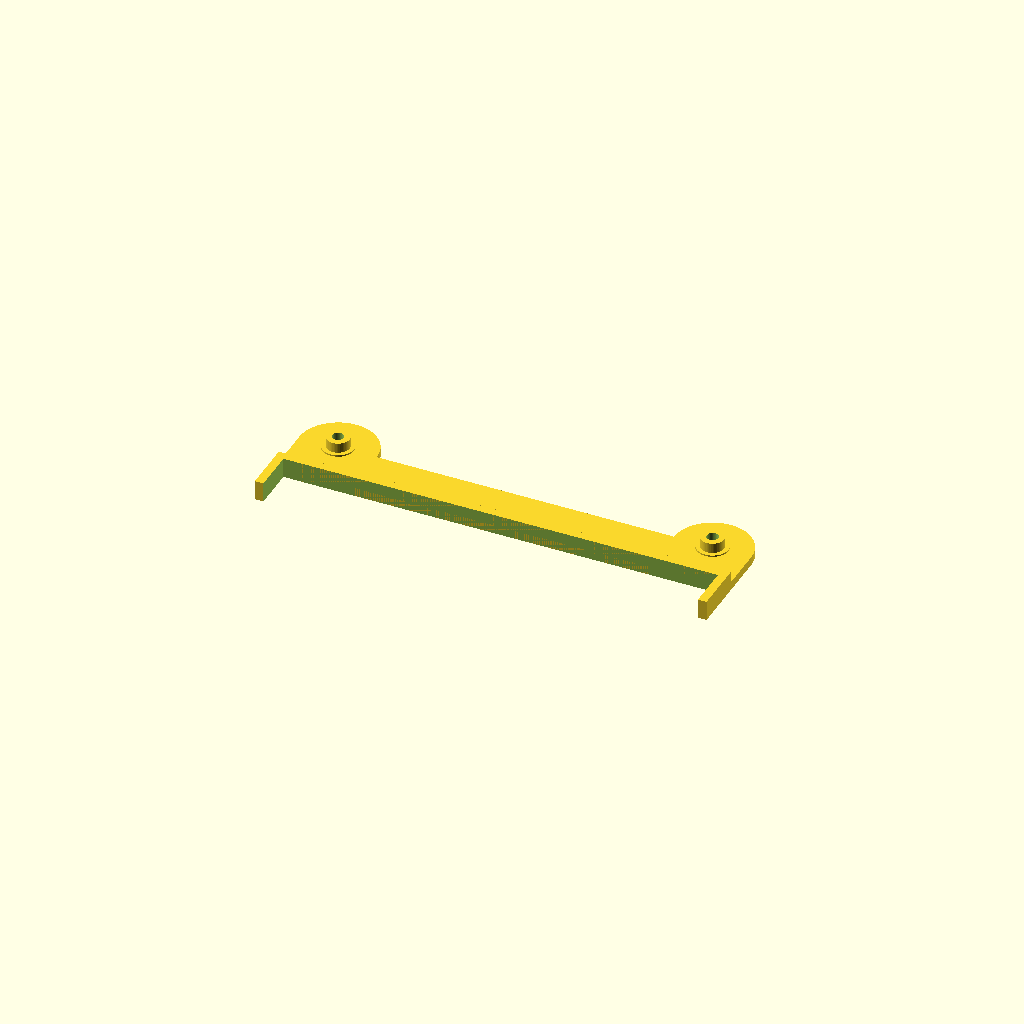
Cell 1 — every parameter at its default value.
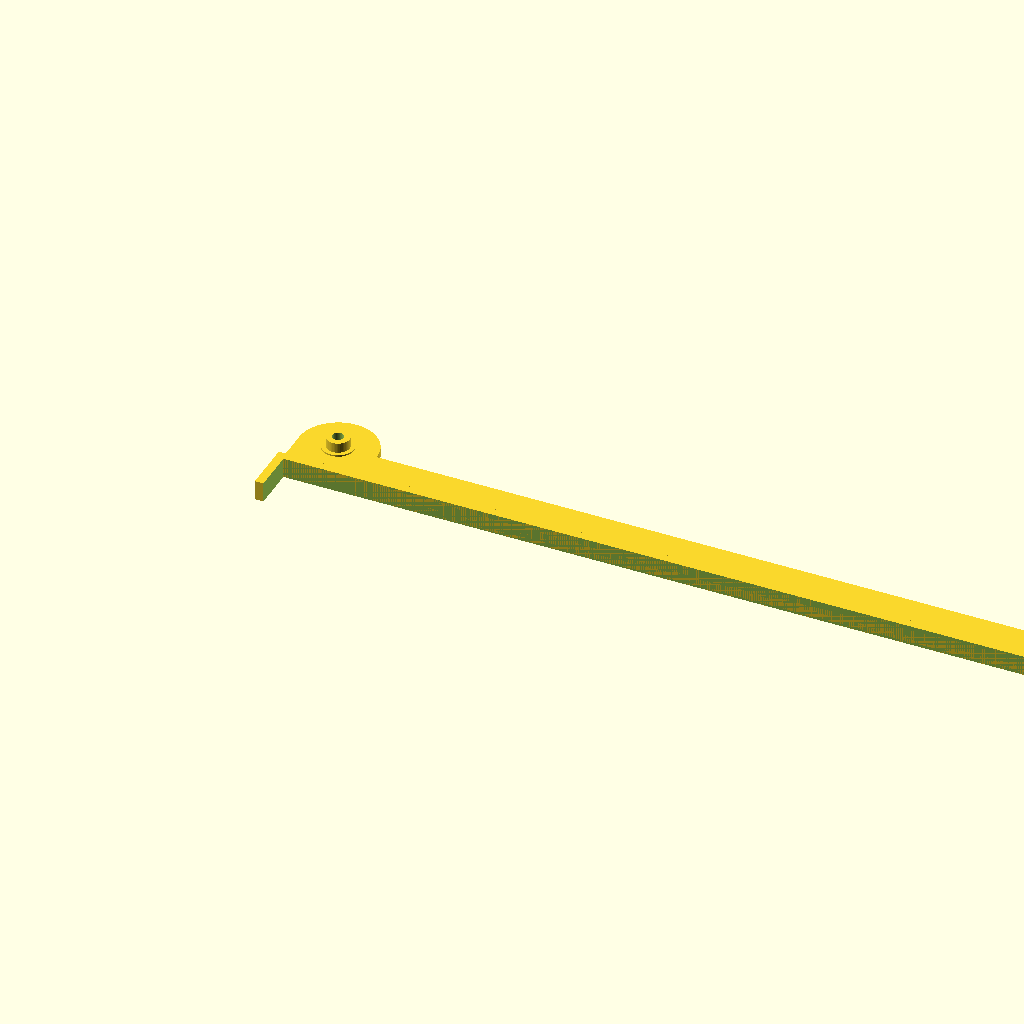
Cell 2: the same model with inner_bracket_width = 304.
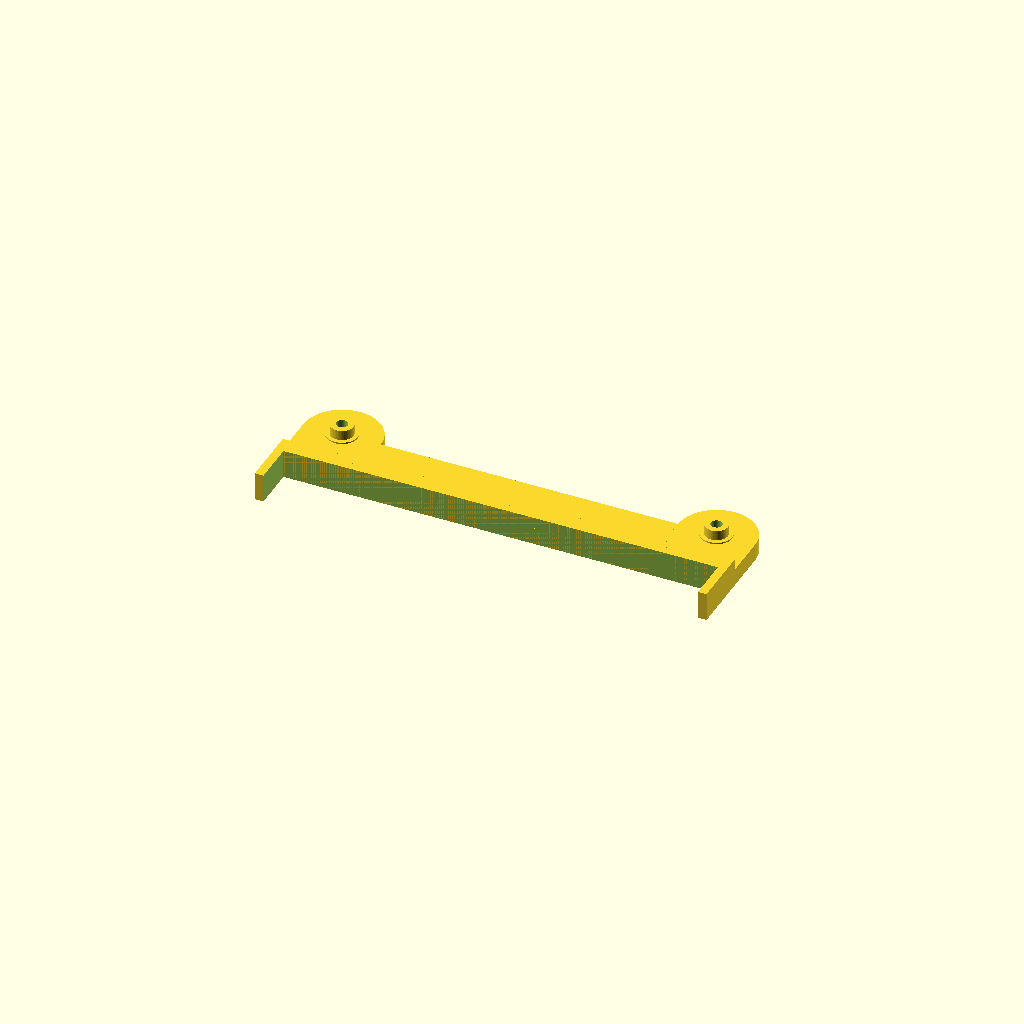
Cell 3: base_thickness = 6 (everything else at default).
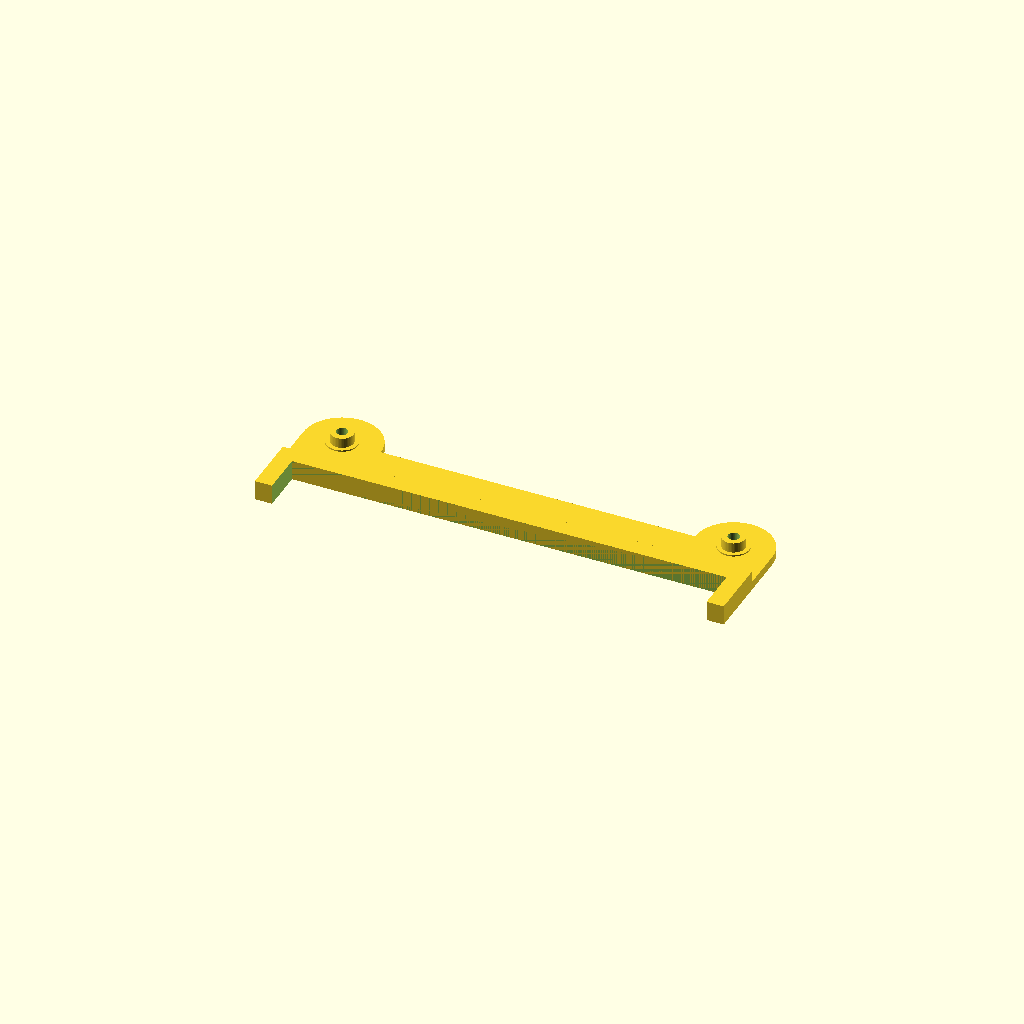
Cell 4: clamp_thickness = 6 (everything else at default).
All cells are drawn from one camera (rotation 55°, 0°, 25°, orthographic, colour scheme Cornfield), so only the parameter changes between them.
The OpenSCAD source (inputs/thingiverse/files/thing-2774131/files/CUSH---Custom-Spool-Holder-v1.3.scad):
/* == Customizer Settings ================================================ */
/*[Gimbal Settings]*/

// in mm, e.g. control box width (with clamps) or outer dimensions (without clamps)
inner_bracket_width = 152; // v1.1: raised from 150 to gain some additional play
//inner_bracket_width = 125; // TUSH dimensions

// in mm, base material thickness of all parts
base_thickness = 3.0;

// in mm, optionally add some thickness to the spool guide and clamp to gain stability
additional_thickness = 0; // v1.3: added parameter, 0 for regular version
//additional_thickness = 7; // v1.3: broad version

// in mm, 0 for no hole
//screw_hole_diameter = 0.0;
screw_hole_diameter = 4; // v1.3: used for all new SLTs

// in mm, 0 for no clamps (inner bracket width will become outer width)
clamp_thickness = 3;

// in mm, 0 for no clamps
clamp_pin_length = 15;
//clamp_pin_length = 0; // TUSH dimensions

// in mm, raise bearings further from surface
bearing_padding_bottom = 2;

// in mm, lower/raise distance between bearings
bearing_distance_offset = 0;
//bearing_distance_offset = -33; // Small Spool (TUSH dimensions) for Tornado Box

// in mm, affects minimum spool guide diameter
bearing_diameter = 22;

// in mm, affects axis height
bearing_thickness = 7;

// in mm, affects axis diameter
bearing_bore = 8;

// in mm, affects height of bearing spacer, 0 for no spacer
bearing_spacer_height_offset = 0.5;

// in mm, affects radius of bearing spacer
bearing_spacer_radius_offset = 1.5;

// in mm, increases fixture diameter to keep spool on bearings
spool_guide_offset = 5;

// Surface detail level
resolution = 50; // [30:Draft, 50:Normal, 80:Smooth]


/* == Draw Spool Holder ================================================== */
spool_guide_diameter = bearing_diameter + spool_guide_offset;
SpoolHodler($fn=resolution);


/* == Modules ============================================================ */

/* Click-in (TUSH like) bearing fixture
 axis_diameter - inner diameter of the bearing
 axis_height - thickness of the bearing / 2
 guide_diameter - outer diameter of the spool guide
 padding_bottom - additional spacing between bearing and fixture base
 spacer_radius_offset - radius of the optional bearing spacer
 spacer_height_offset - height of the optional bearing spacer
 screw_diameter - diameter of the optional bolt hole
 thickness - thickness of the base material
 res - resolution
*/
module BearingFixture(axis_diameter = bearing_bore, axis_height = bearing_thickness/2,
                      guide_diameter = spool_guide_diameter,
                      padding_bottom = bearing_padding_bottom,
                      spacer_radius_offset = bearing_spacer_radius_offset,
                      spacer_height_offset = bearing_spacer_height_offset,
                      screw_diameter = screw_hole_diameter,
                      thickness = base_thickness, add_thickness = additional_thickness,
                      res = resolution) {
    difference() {
        union() {
            translate([guide_diameter/2, guide_diameter/2 + padding_bottom, 0]) {
                translate([0,0,thickness+add_thickness]) {
                    // axis
                    cylinder(h = spacer_height_offset + axis_height,
                             d = axis_diameter, $fn = res);
                    // bearing axis wheel spacer
                    cylinder(h = spacer_height_offset,
                             d = axis_diameter + spacer_radius_offset*2,
                             $fn = res);
                }
                // upper (rounded) base
                cylinder(h = thickness+add_thickness, d = guide_diameter, $fn = res);
            }
            // lower (rectangular) base
            cube([guide_diameter, guide_diameter/2 + padding_bottom, thickness+add_thickness]);
        }
        // axis bolt hole
        translate([guide_diameter/2, guide_diameter/2 + padding_bottom, -1]) {
            cylinder(h = thickness+add_thickness + axis_height + 2, d = screw_diameter, $fn = res);
        }
    }
}
//BearingFixture();

/* Basic spool holder comprised of two bridged BearingFixtures */
module BasicSpoolHoder() {
    thickness = base_thickness;
    base_width = inner_bracket_width + 2 * clamp_thickness - spool_guide_diameter
                 + bearing_distance_offset;
    base_height = max(clamp_thickness, thickness) + spool_guide_diameter/2
                  + bearing_padding_bottom;

    union() {
        // left bearing fixture
        translate([0,max(clamp_thickness, thickness),0]) {
            BearingFixture();
        }
        // bridge between bearing fixtures
        translate([spool_guide_diameter,0,0]) {
            cube([base_width - spool_guide_diameter, base_height, thickness]);
        }
        // spacer bettween two fixtures
        cube([base_width + spool_guide_diameter, max(clamp_thickness, thickness),
              thickness + bearing_thickness/2 + bearing_spacer_height_offset]);
        // reight bearing fixture
        translate([base_width,max(clamp_thickness, thickness),0]) {
            BearingFixture();
        }
    }
}
//BasicSpoolHoder();

/* Spool holder comprised of the BasicSpoolHoder and (optional) "clamp" brackets */
module SpoolHodler() {
    clamp_thickness_z = base_thickness + additional_thickness + bearing_thickness/2 + bearing_spacer_height_offset;

    union() {
        translate([-bearing_distance_offset/2,clamp_pin_length,0]) {
            BasicSpoolHoder();
        }
        if (bearing_distance_offset < 0 && bearing_distance_offset < -clamp_thickness) {
            UClampSoft(w = inner_bracket_width, h = clamp_pin_length, d = clamp_thickness,
                    dz = clamp_thickness_z);
        } else {
            UClamp(w = inner_bracket_width, h = clamp_pin_length, d = clamp_thickness,
                   dz = clamp_thickness_z);

        }
    }
}
//SpoolHodler();

/* U-shaped "clamp" (bracket) based on inner dimensions and thickness
 [w] inner width (space between two pins)
 [h] inner height (pin length)
 [d] clamp diameter
 [dz] clamp z diameter
*/
module UClamp(w, h, d, dz) {
    difference() {
        cube([w+2*d,h+d,dz]);
        translate([d,-1,-1]) {
            cube([w,h+1,dz+2]);
        }
    }
}
//UClamp(10,10,10,10);
//UClamp(20,10,15,8);

/* U-shaped "clamp" (bracket) based on inner dimensions and thickness
 [w] inner width (space between two pins)
 [h] inner height (pin length)
 [d] clamp diameter
 [dz] clamp z diameter (thtickness)
*/
module UClampSoft(w, h, d, dz) {
    module UCLeft() {
        union() {
            hull() {
                cube([d,h,dz]);
                translate([d/2,d/2+h,0]) cylinder(d=d, h=dz);
            }
            hull() {
                translate([d,h,0]) cube([w/2,d,dz]);
                translate([d/2,d/2+h,0]) cylinder(d=d, h=dz);
            }
        }
    }
   union() {
       UCLeft();
       translate([w+2*d,0,0]) mirror([1,0,0]) UCLeft();
   }
}
//UClampSoft(20,10,15,8);
Customizer parameters (derived from the source; name, type, default, range or options):
inner_bracket_width: number, default 152
base_thickness: number, default 3
additional_thickness: number, default 0
screw_hole_diameter: number, default 4
clamp_thickness: number, default 3
clamp_pin_length: number, default 15
bearing_padding_bottom: number, default 2
bearing_distance_offset: number, default 0
bearing_diameter: number, default 22
bearing_thickness: number, default 7
bearing_bore: number, default 8
bearing_spacer_height_offset: number, default 0.5
bearing_spacer_radius_offset: number, default 1.5
spool_guide_offset: number, default 5
resolution: number, default 50, options 30, 50, 80
